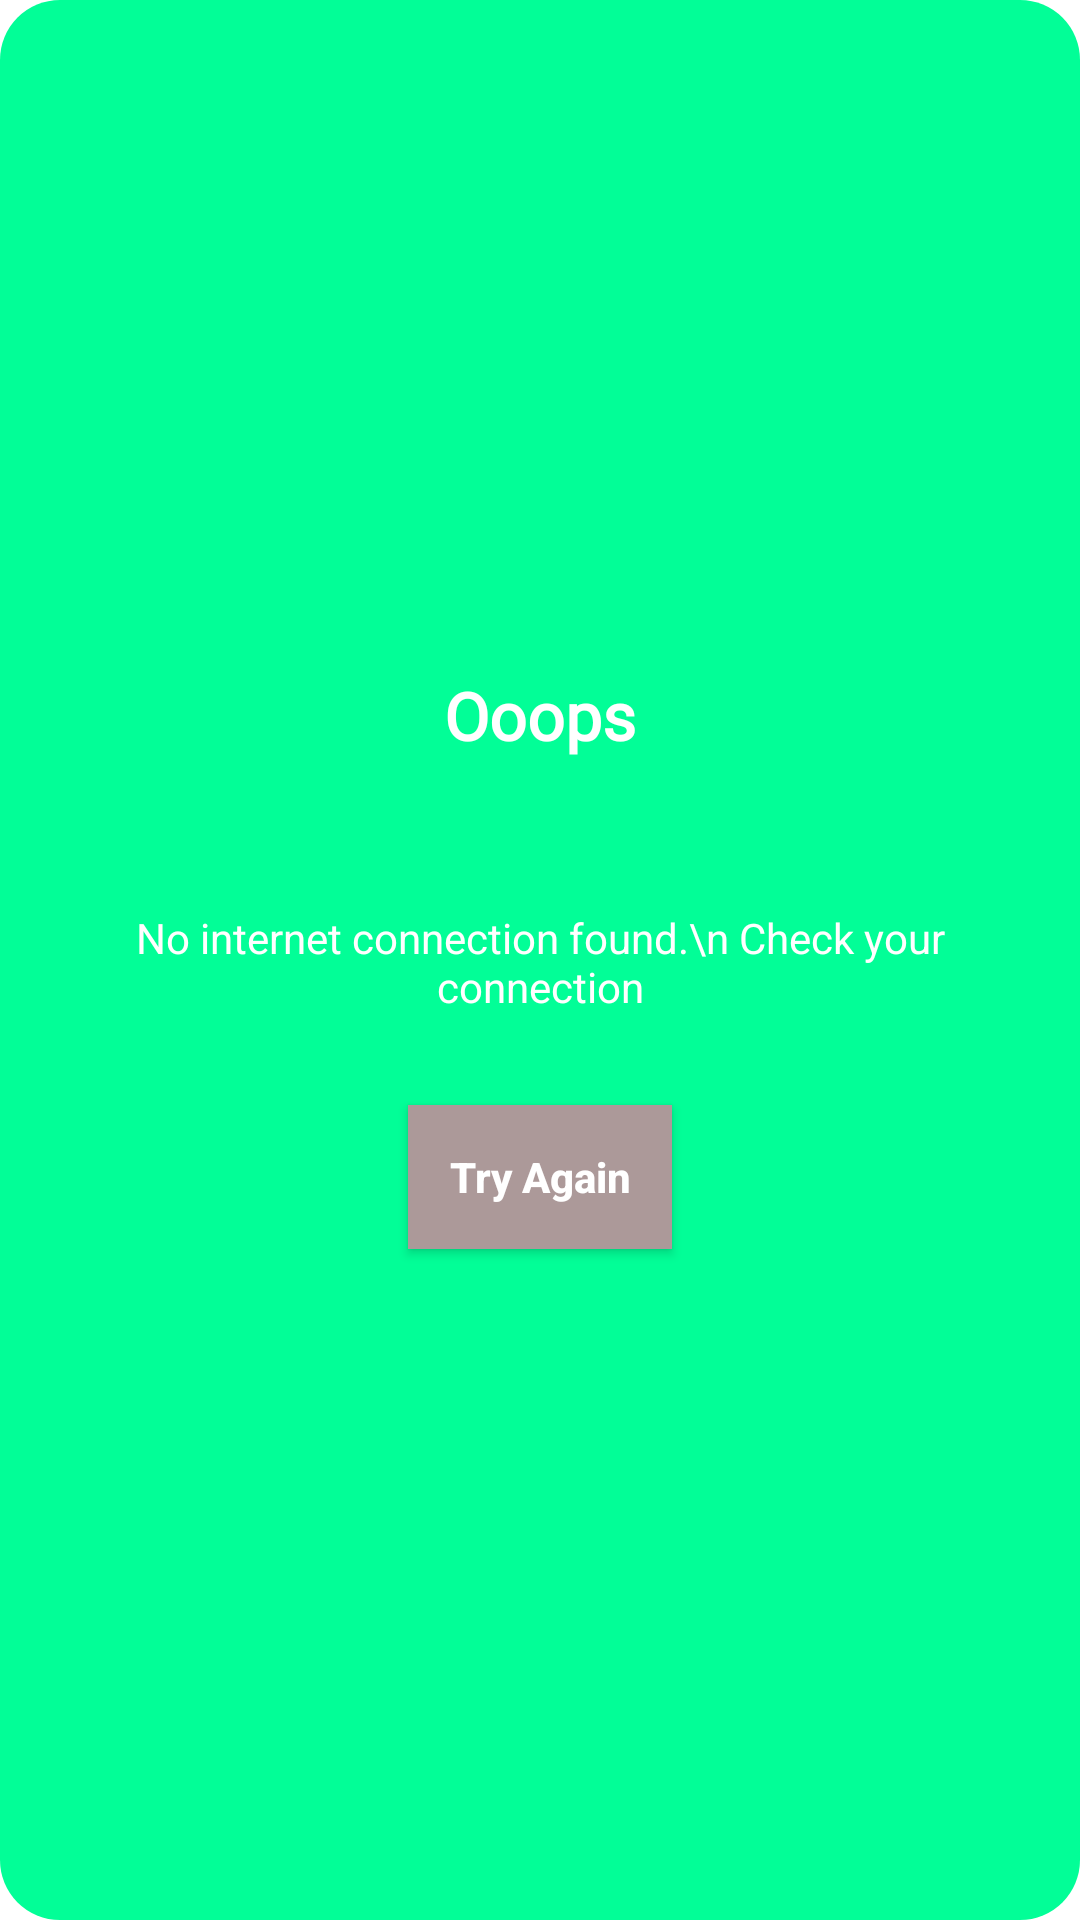

This screen was rendered from an Android layout file. Write that file and the resources it references.
<!-- AndroidManifest.xml: application theme AppTheme -->
<!-- res/layout/show_aleart_network.xml -->
<?xml version="1.0" encoding="utf-8"?>
<LinearLayout xmlns:android="http://schemas.android.com/apk/res/android"
    android:orientation="vertical"
    android:layout_width="match_parent"
    android:layout_height="wrap_content"
    android:gravity="center"
    android:padding="20dp"
    android:background="@drawable/bg_round"
    >
<ImageView
    android:layout_width="wrap_content"
    android:layout_height="wrap_content"
    android:src="@drawable/no_internet"
    />
    <TextView
        android:layout_width="wrap_content"
        android:layout_height="wrap_content"
        android:text="Ooops"
        android:textColor="@color/white"
        android:fontFamily="@font/basic"
       android:textStyle="bold"
        android:textAppearance="@style/TextAppearance.AppCompat.Large"/>
    <TextView
        android:layout_width="wrap_content"
        android:layout_height="wrap_content"
        android:text="No internet connection found.\n Check your connection"
        android:textAlignment="center"
        android:gravity="center_horizontal"
        android:layout_marginTop="50dp"
        android:textColor="@color/white"
        android:textAppearance="@style/TextAppearance.AppCompat.Small"/>
    <Button
        android:layout_width="wrap_content"
        android:layout_height="wrap_content"
        android:id="@+id/bt_try_again"
        android:textStyle="bold"
        android:textAllCaps="false"
        android:textColor="@color/white"
        android:background="#AC9999"
        android:layout_marginTop="30dp"
        android:text="Try Again"/>


</LinearLayout>
<!-- resources referenced by this layout -->
<resources>
  <color name="white">#FFFFFFFF</color>
  <!-- drawable bg_round (drawable) -->
  <?xml version="1.0" encoding="utf-8"?>
  <shape
      xmlns:android="http://schemas.android.com/apk/res/android"
      android:shape="rectangle">
  <solid android:color="@color/secondcolor"/>
      <corners android:radius="20dp"/>
  </shape>
  <color name="secondcolor">#02fe97</color>
</resources>
